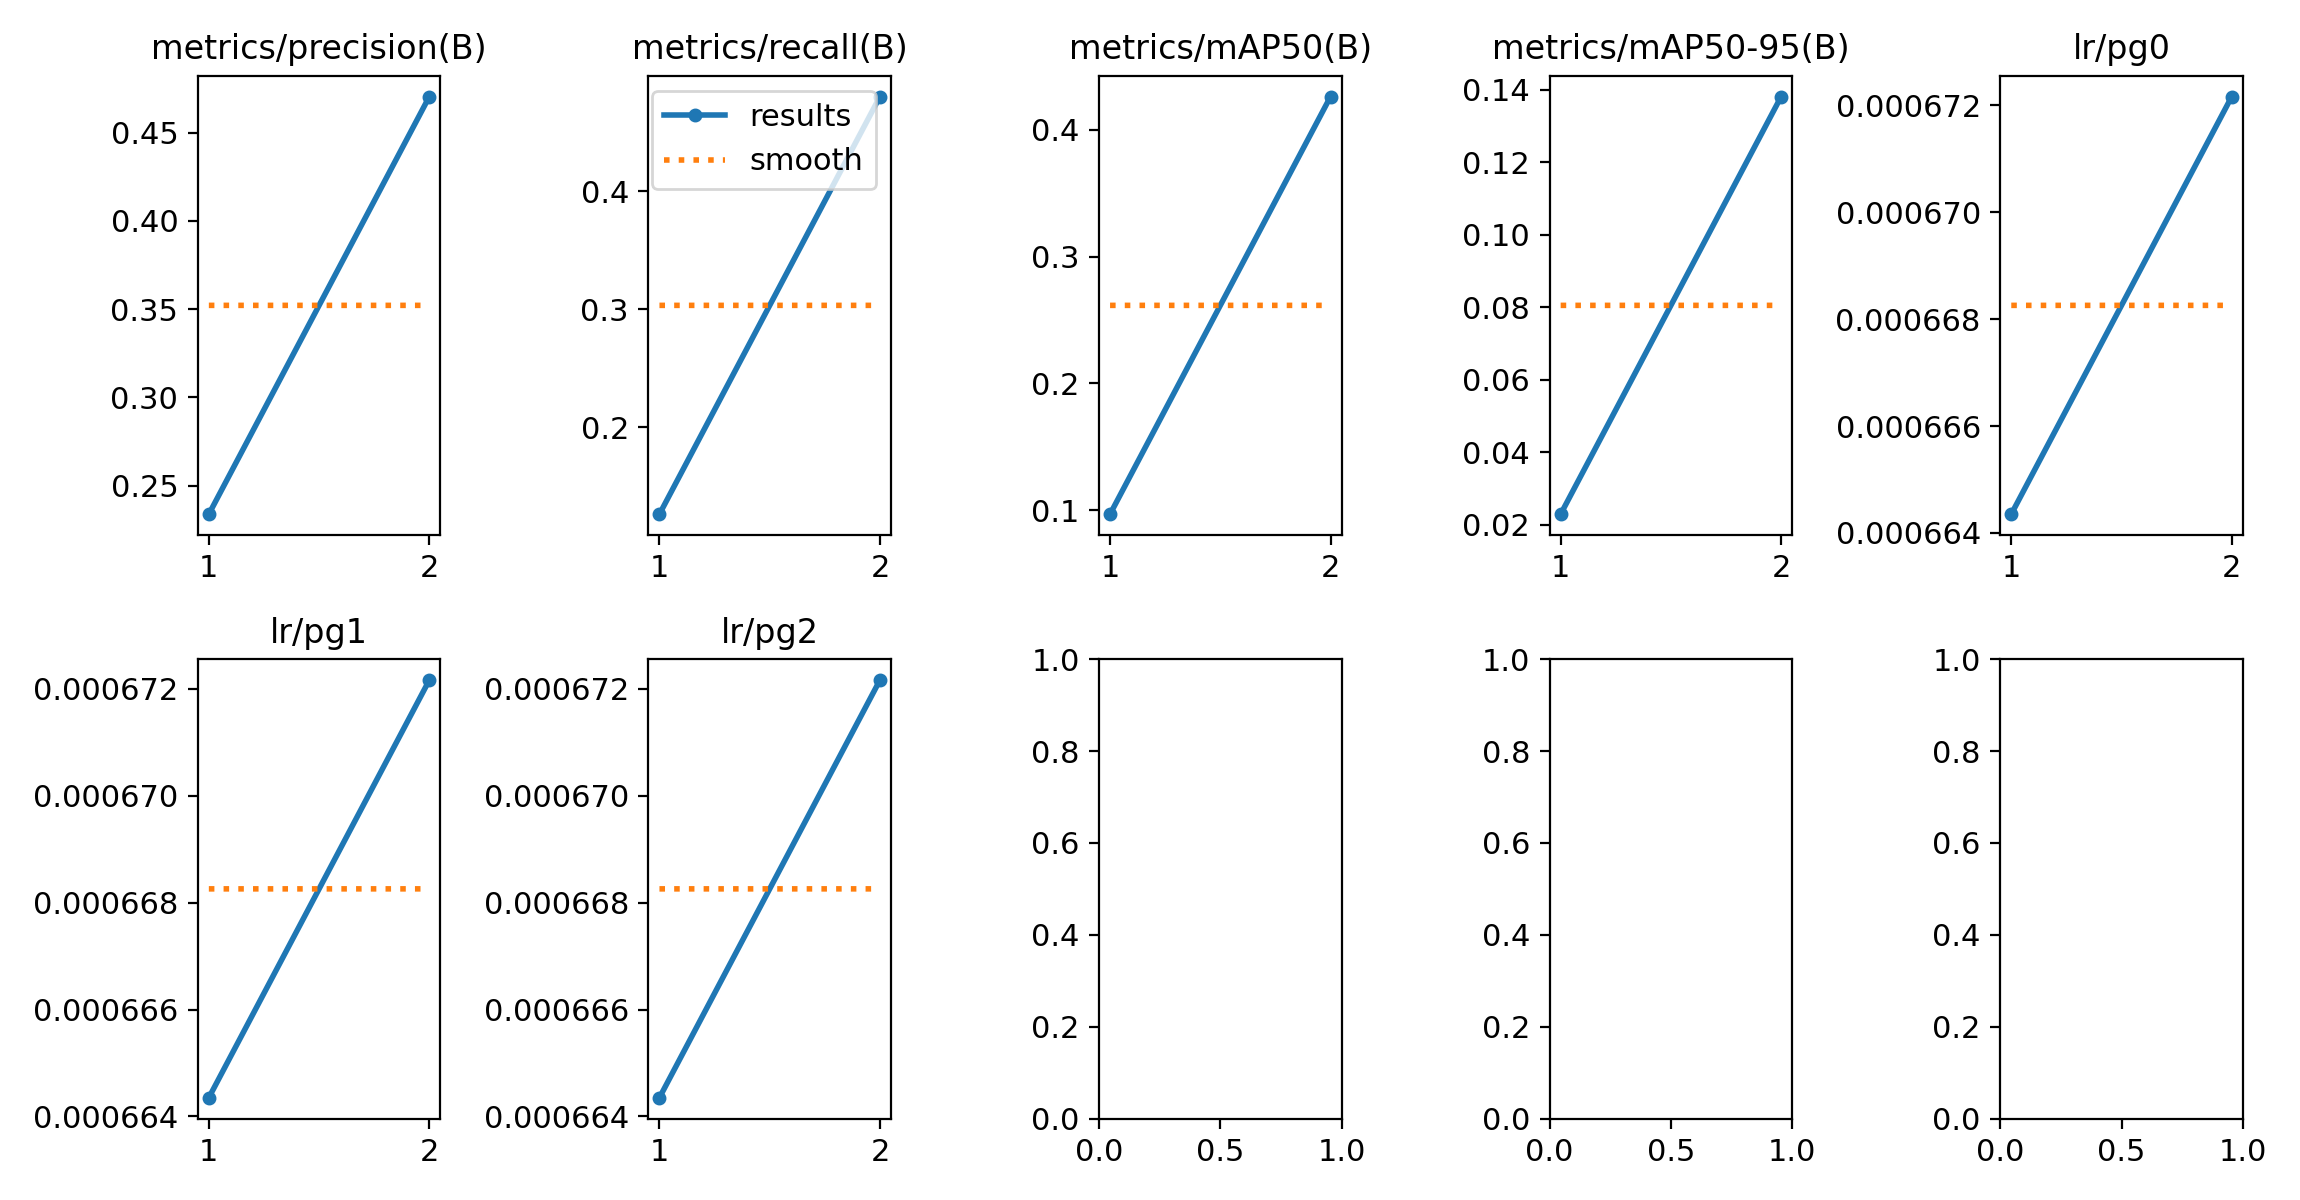

Source data for this figure (header and first rows):
epoch, time, train/box_loss_rgb, train/cls_loss_rgb, train/dfl_loss_rgb, train/box_loss_ir, train/cls_loss_ir, train/dfl_loss_ir, train/box_loss_fuse, train/cls_loss_fuse, train/dfl_loss_fuse, train/box_loss_fuse_ir, train/cls_loss_fuse_ir, train/dfl_loss_fuse_ir, metrics/precision(B), metrics/recall(B), metrics/mAP50(B), metrics/mAP50-95(B), metrics/rgb/metrics/precision(B), metrics/rgb/metrics/recall(B), metrics/rgb/metrics/mAP50(B), metrics/rgb/metrics/mAP50-95(B), metrics/rgb/fitness, metrics/ir/metrics/precision(B)
1, 158.3, 3.646, 10.04, 0, 4.01, 12.74, 0, 3.641, 11.05, 0, 3.781, 10.69, 0, 0.2338, 0.1264, 0.0969, 0.02293, 0.1419, 0.0678, 0.04757, 0.009991, 0.01375, 0.134
2, 309.1, 2.95, 3.03, 0, 3.276, 3.85, 0, 2.896, 3.001, 0, 2.897, 2.845, 0, 0.4705, 0.4802, 0.4261, 0.1381, 0.4565, 0.4256, 0.3797, 0.1271, 0.1524, 0.3822
